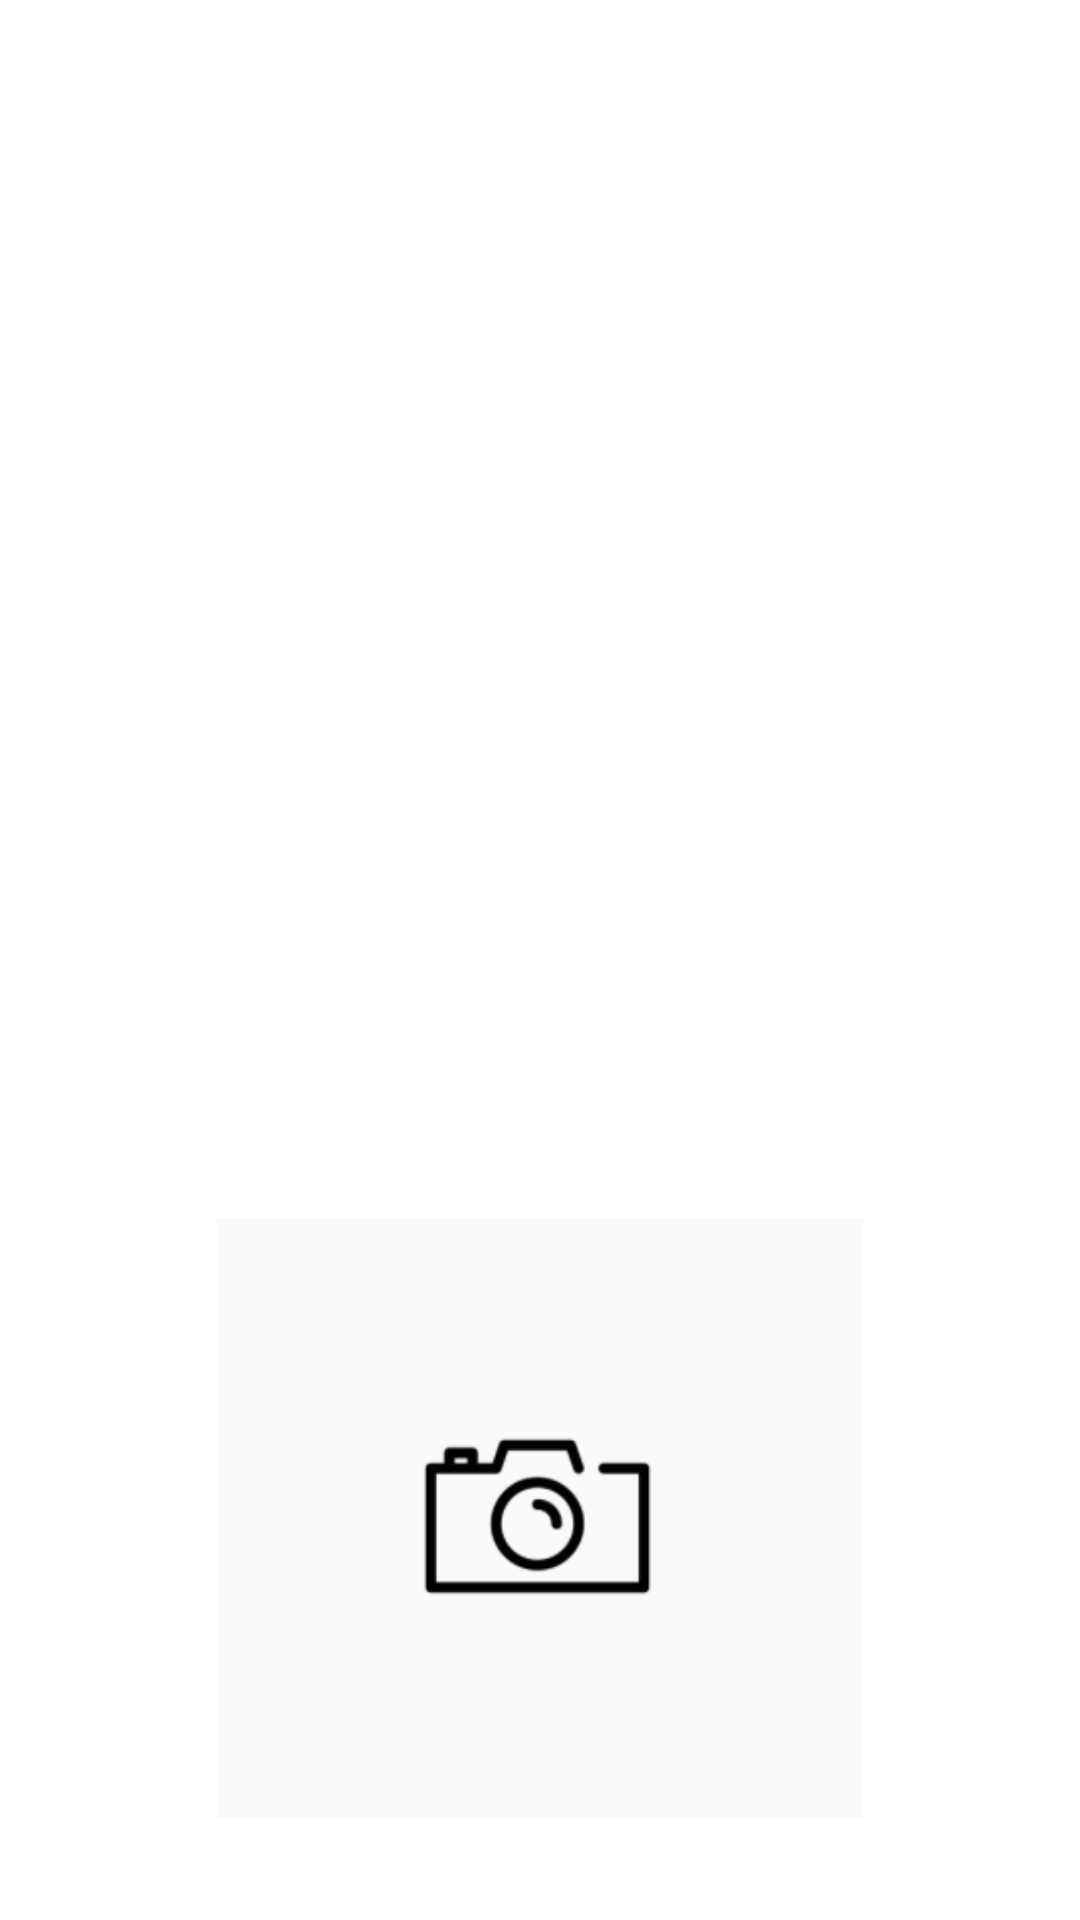

This screen was rendered from an Android layout file. Write that file and the resources it references.
<!-- AndroidManifest.xml: application theme Theme.AppCompat.NoActionBar -->
<!-- res/layout/layout_review_review.xml -->
<?xml version="1.0" encoding="utf-8"?>
<LinearLayout xmlns:android="http://schemas.android.com/apk/res/android"
    xmlns:app="http://schemas.android.com/apk/res-auto"
    android:orientation="vertical"
    android:background="#FFFFFF"
    android:layout_width="match_parent"
    android:layout_height="match_parent">

    <LinearLayout
        android:layout_width="match_parent"
        android:layout_height="wrap_content"
        android:orientation="horizontal"
        android:layout_marginTop="20dp"
        android:weightSum="10"
        android:layout_gravity="center"
        android:gravity="center"
        >

        <EditText
            android:id="@+id/titleEdit"
            android:layout_width="match_parent"
            android:layout_height="50dp"
            android:background="@null"
            android:gravity="center"
            android:hint="서비스에 대한 평가와 의견을 공유해주세요."
            android:inputType="textMultiLine"
            android:lines="8"
            android:maxLines="10"
            android:minLines="5"
            android:scrollbars="vertical" />

    </LinearLayout>

    <LinearLayout
        android:layout_width="match_parent"
        android:layout_height="wrap_content"
        android:layout_gravity="center"
        android:gravity="center">

        <RatingBar
            android:id="@+id/reviewRating"
            style="?android:attr/ratingBarStyleIndicator"
            android:layout_width="wrap_content"
            android:layout_height="wrap_content"
            android:layout_gravity="center"
            android:isIndicator="false"
            android:max="5"
            android:numStars="5"
            android:rating="0"
            android:stepSize="1"/>

    </LinearLayout>

    <EditText
        android:id="@+id/contentsEdit"
        android:layout_width="match_parent"
        android:layout_height="300dp"
        android:background="@null"
        android:hint="이동하신 목적지 또는 경로에 대한 평가를 남겨주세요.
                        보내주신 의견은 다음 업데이트시 반영하겠습니다."
        android:inputType="textMultiLine"
        android:lines="8"
        android:maxLines="10"
        android:minLines="5"
        android:scrollbars="vertical"
        android:textColor="#000000" />


    <LinearLayout
        android:layout_width="match_parent"
        android:layout_height="wrap_content"
        android:layout_gravity="center"
        android:orientation="vertical">

        <ImageView
            android:id="@+id/reviewImageview"
            android:layout_width="match_parent"
            android:layout_height="200dp"
            android:layout_gravity="center"
            android:adjustViewBounds="true"
            android:maxWidth="200dp"
            android:maxHeight="200dp"
            android:onClick="onClick"
            app:srcCompat="@drawable/icon_camera"
            />
        <TextView
            android:layout_width="match_parent"
            android:layout_height="70dp"
            android:id="@+id/textResult"/>


    </LinearLayout>


    <LinearLayout
        android:layout_width="match_parent"
        android:layout_height="wrap_content"
        android:orientation="horizontal"
        android:weightSum="10"
        android:gravity="bottom"
        android:layout_gravity="bottom"
        >

        <Button
            android:id="@+id/review_cancel"
            android:layout_width="wrap_content"
            android:layout_height="match_parent"
            android:layout_weight="5"
            android:background="#FFFFFF"
            android:gravity="center"
            android:text="취소"
            android:textColor="#03A9F4"></Button>



        <Button
            android:id="@+id/review_commit"
            android:layout_width="wrap_content"
            android:layout_height="match_parent"
            android:layout_weight="5"
            android:background="#03A9F4"
            android:gravity="center"
            android:text="확인"
            android:textColor="#FFFFFF"
            android:onClick="mOnClick"></Button>

    </LinearLayout>
</LinearLayout>
<!-- resources referenced by this layout -->
<resources>
  <!-- drawable icon_camera: png bitmap (drawable-v24, 6859 bytes) -->
</resources>
